Run: headless pygame with SDL's dummy video driver; simulated clock (each Clock.tick advances the game by its frame time, no real sleeping); random seed 0; keys injected as events and as key.get_pressed() state; no mouse input.
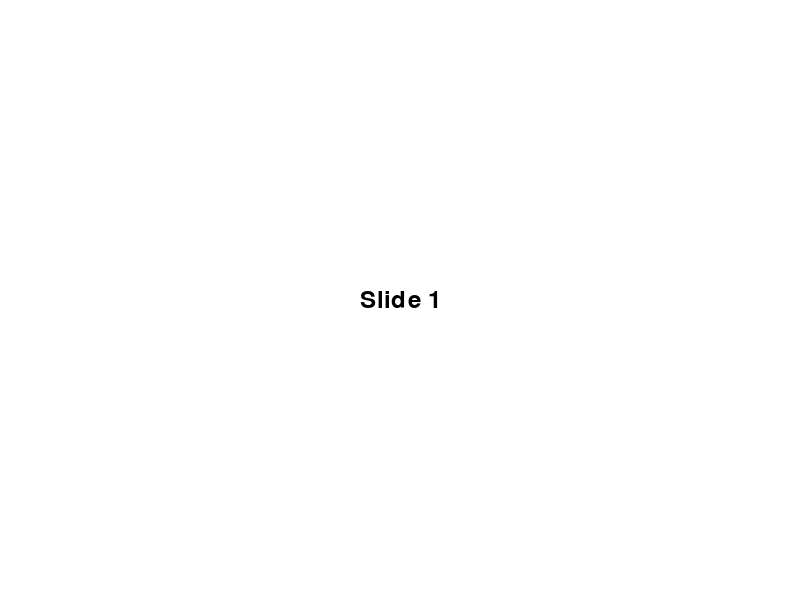
Frame 1 of 4 · flips 1–60 · no input
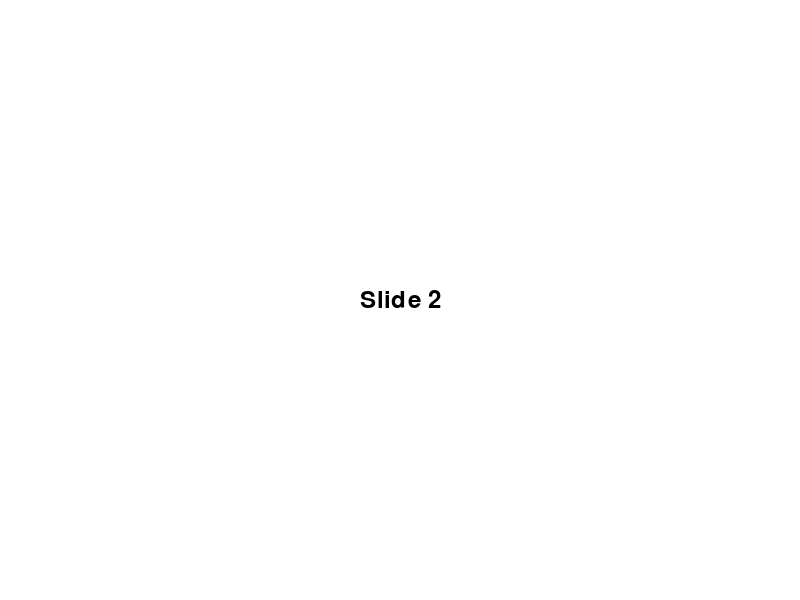
Frame 2 of 4 · flips 61–180 · tapped SPACE, RETURN · held RIGHT (→), D
Frame 3 of 4 · flips 181–300 · held DOWN (↓), S · screen unchanged from frame 2, image omitted
Frame 4 of 4 · flips 301–420 · held LEFT (←), A, UP (↑), W · screen same as frame 1, image omitted

The pygame program that drew these frames:

import pygame
from pygame.locals import QUIT, KEYDOWN, K_ESCAPE, K_RIGHT, K_LEFT

# Configuración inicial
pygame.init()

# Configuración de la pantalla
screen_width = 800
screen_height = 600
screen = pygame.display.set_mode((screen_width, screen_height))
pygame.display.set_caption("Presentación en Python")

# Colores
white = (255, 255, 255)

# Contenido de la presentación
slides = ["Slide 1", "Slide 2", "Slide 3", "Slide 4"]
current_slide = 0

# Configuración de la fuente
font = pygame.font.Font(None, 36)

# Bucle principal
running = True
while running:
    screen.fill(white)

    # Dibuja el contenido de la presentación
    text = font.render(slides[current_slide], True, (0, 0, 0))
    screen.blit(text, (screen_width // 2 - text.get_width() // 2, screen_height // 2 - text.get_height() // 2))

    pygame.display.flip()

    # Manejo de eventos
    for event in pygame.event.get():
        if event.type == QUIT or (event.type == KEYDOWN and event.key == K_ESCAPE):
            running = False
        elif event.type == KEYDOWN:
            if event.key == K_RIGHT:
                current_slide = (current_slide + 1) % len(slides)
            elif event.key == K_LEFT:
                current_slide = (current_slide - 1) % len(slides)

# Finaliza Pygame
pygame.quit()
